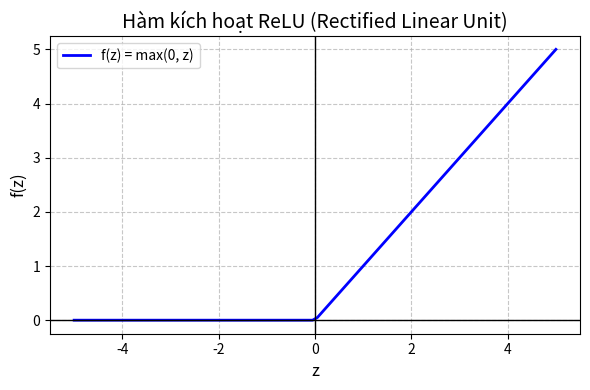
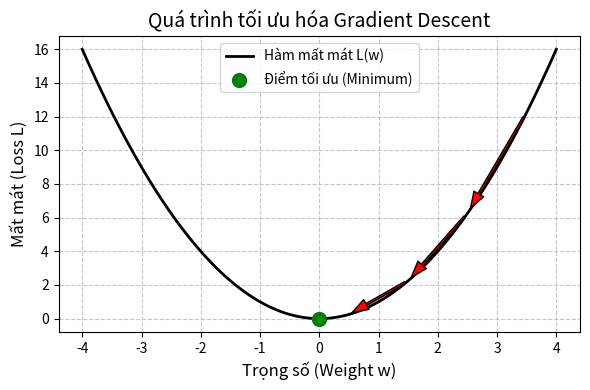
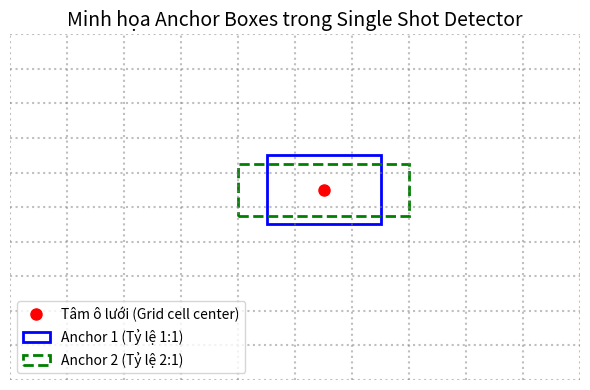

Write the Python code that produced these figures, in order.
import matplotlib.pyplot as plt
import numpy as np
import os

IMG_DIR = r"d:\graduation-thesis\document\images"
os.makedirs(IMG_DIR, exist_ok=True)

# 1. Đồ thị hàm ReLU
plt.figure(figsize=(6, 4))
z = np.linspace(-5, 5, 100)
f_z = np.maximum(0, z)
plt.plot(z, f_z, 'b-', linewidth=2, label='f(z) = max(0, z)')
plt.grid(True, linestyle='--', alpha=0.7)
plt.axhline(0, color='black',linewidth=1)
plt.axvline(0, color='black',linewidth=1)
plt.title('Hàm kích hoạt ReLU (Rectified Linear Unit)', fontsize=14)
plt.xlabel('z', fontsize=12)
plt.ylabel('f(z)', fontsize=12)
plt.legend()
plt.tight_layout()
plt.savefig(os.path.join(IMG_DIR, 'relu_activation.png'), dpi=300)
plt.close()

# 2. Đồ thị Gradient Descent
plt.figure(figsize=(6, 4))
w = np.linspace(-4, 4, 100)
L = w**2
plt.plot(w, L, 'k-', linewidth=2, label='Hàm mất mát L(w)')
# Arrows
w_points = [3.5, 2.5, 1.5, 0.5]
for i in range(len(w_points)-1):
    w1, w2 = w_points[i], w_points[i+1]
    plt.annotate('', xy=(w2, w2**2), xytext=(w1, w1**2),
                 arrowprops=dict(facecolor='red', shrink=0.05, width=1.5, headwidth=8))
plt.scatter(0, 0, color='green', s=100, zorder=5, label='Điểm tối ưu (Minimum)')
plt.title('Quá trình tối ưu hóa Gradient Descent', fontsize=14)
plt.xlabel('Trọng số (Weight w)', fontsize=12)
plt.ylabel('Mất mát (Loss L)', fontsize=12)
plt.legend()
plt.grid(True, linestyle='--', alpha=0.7)
plt.tight_layout()
plt.savefig(os.path.join(IMG_DIR, 'gradient_descent.png'), dpi=300)
plt.close()

# 3. Minh họa Anchor boxes cơ bản
fig, ax = plt.subplots(figsize=(6, 4))
ax.set_xlim(0, 10)
ax.set_ylim(0, 10)
# Draw grid
for x in range(11):
    ax.axvline(x, color='gray', linestyle=':', alpha=0.5)
    ax.axhline(x, color='gray', linestyle=':', alpha=0.5)

# Draw a cell center
cx, cy = 5.5, 5.5
ax.plot(cx, cy, 'ro', markersize=8, label='Tâm ô lưới (Grid cell center)')
# Draw anchor boxes
import matplotlib.patches as patches
anchors = [
    patches.Rectangle((cx-1, cy-1), 2, 2, fill=False, edgecolor='blue', linewidth=2, label='Anchor 1 (Tỷ lệ 1:1)'),
    patches.Rectangle((cx-1.5, cy-0.75), 3, 1.5, fill=False, edgecolor='green', linewidth=2, linestyle='--', label='Anchor 2 (Tỷ lệ 2:1)')
]
for a in anchors:
    ax.add_patch(a)
    
ax.set_title('Minh họa Anchor Boxes trong Single Shot Detector', fontsize=14)
ax.legend(loc='lower left', fontsize=10)
ax.axis('off')
plt.tight_layout()
plt.savefig(os.path.join(IMG_DIR, 'anchor_boxes.png'), dpi=300)
plt.close()

print("Hoan thanh tao cac hinh anh minh hoa!")
